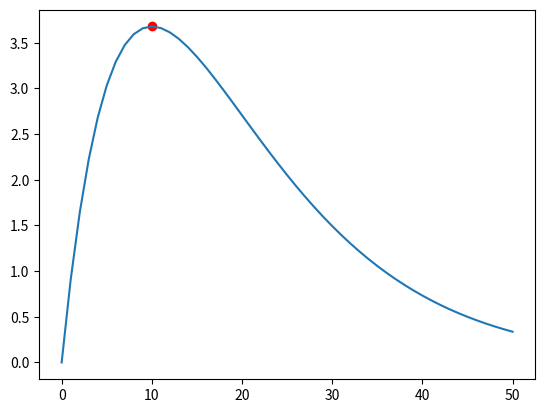

The matplotlib source for this figure:
from scipy import optimize
import matplotlib.pyplot as plt
import math as m
import numpy as np

def E(d): 
    return -1*d*(m.e)**(-0.1*d) 

result=optimize.minimize_scalar(E) 
d_values=np.arange(0,51)
E_values=[-1*E(d) for d in d_values] 
plt.plot(d_values, E_values) 
plt.scatter(result.x, -1*E(result.x), color='red') 
plt.show()